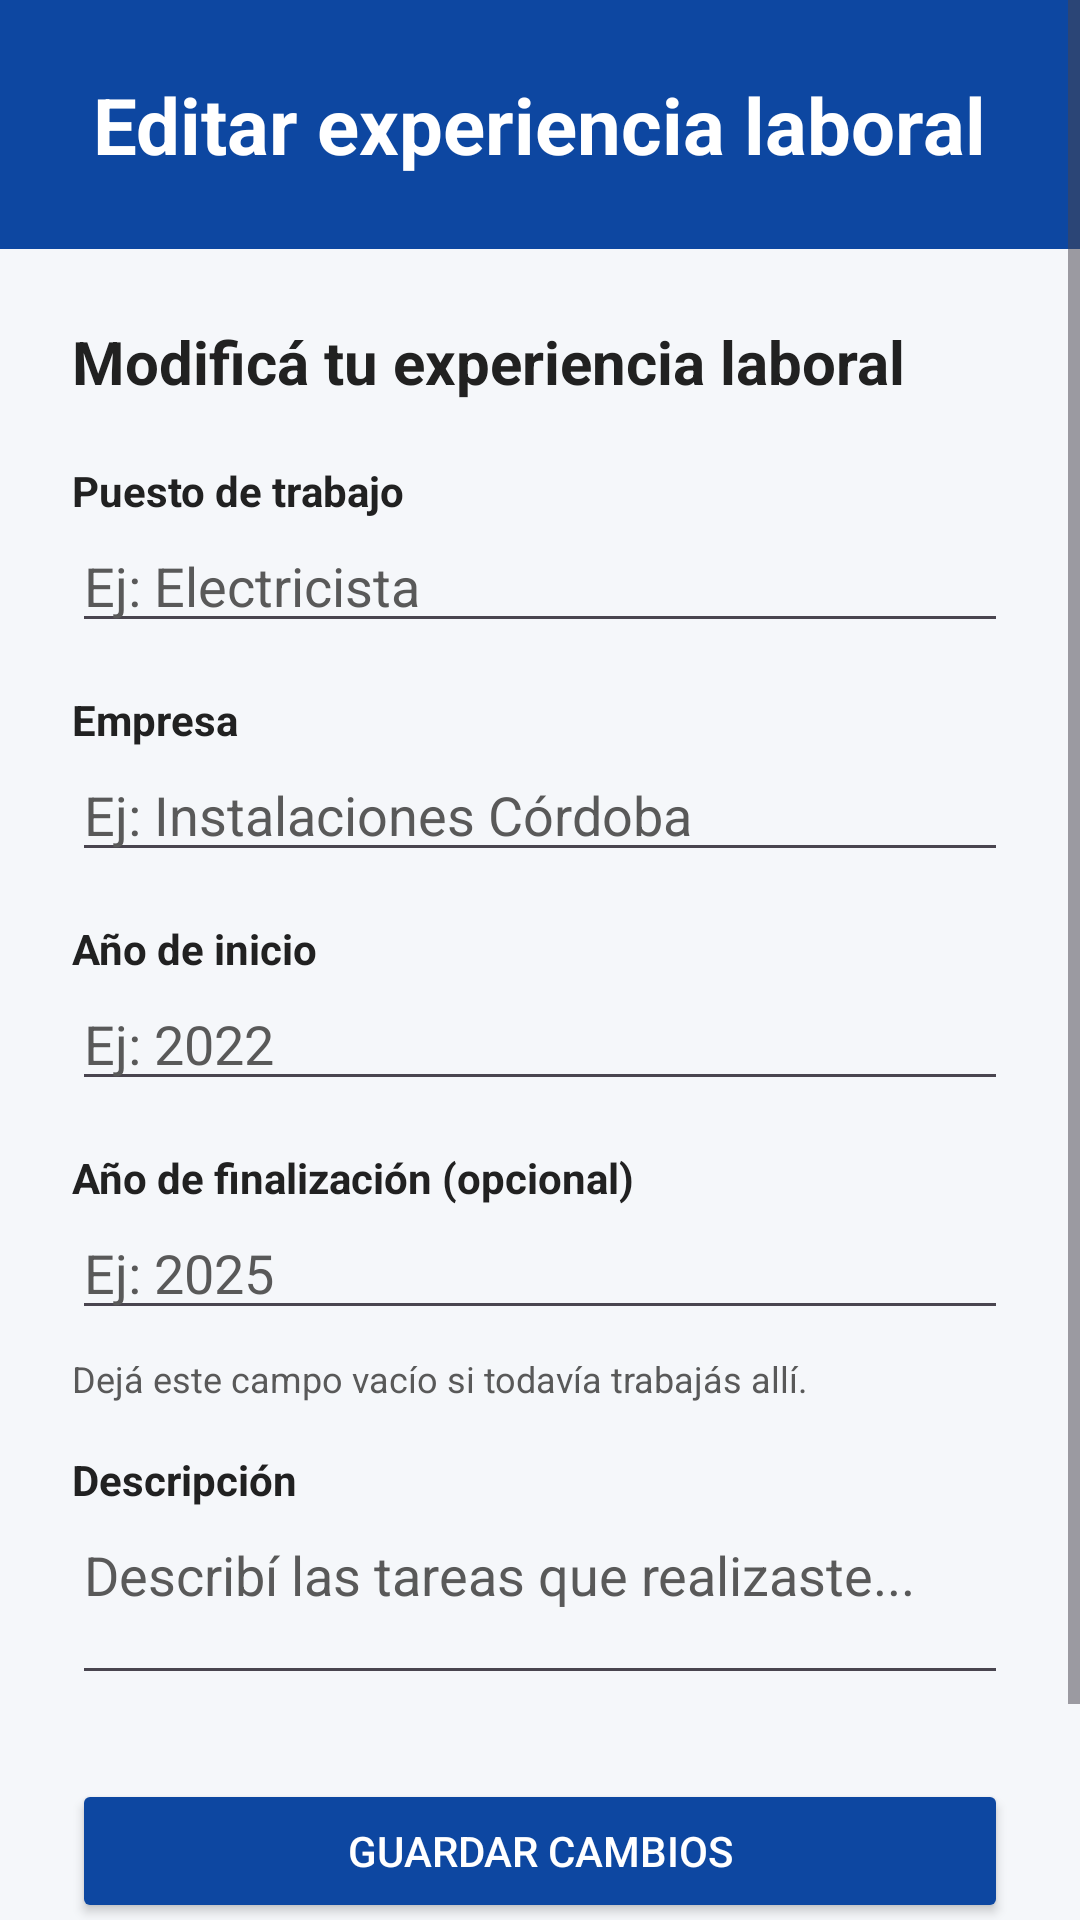

Android layout source for this screen:
<!-- AndroidManifest.xml: application theme Theme.ServiMatch -->
<!-- res/layout/activity_editar_experiencia.xml -->
<?xml version="1.0" encoding="utf-8"?>
<androidx.constraintlayout.widget.ConstraintLayout
    xmlns:android="http://schemas.android.com/apk/res/android"
    xmlns:app="http://schemas.android.com/apk/res-auto"
    android:layout_width="match_parent"
    android:layout_height="match_parent"
    android:background="@color/fondo_principal">

    <ScrollView
        android:layout_width="0dp"
        android:layout_height="0dp"
        android:fillViewport="true"
        app:layout_constraintTop_toTopOf="parent"
        app:layout_constraintBottom_toBottomOf="parent"
        app:layout_constraintStart_toStartOf="parent"
        app:layout_constraintEnd_toEndOf="parent">

        <LinearLayout
            android:layout_width="match_parent"
            android:layout_height="wrap_content"
            android:orientation="vertical">

            
            <LinearLayout
                android:layout_width="match_parent"
                android:layout_height="wrap_content"
                android:background="@color/color_primario_oscuro"
                android:gravity="center"
                android:padding="24dp">

                <TextView
                    android:layout_width="wrap_content"
                    android:layout_height="wrap_content"
                    android:text="Editar experiencia laboral"
                    android:textColor="@color/blanco"
                    android:textSize="26sp"
                    android:textStyle="bold" />
            </LinearLayout>

            
            <LinearLayout
                android:layout_width="match_parent"
                android:layout_height="wrap_content"
                android:orientation="vertical"
                android:padding="24dp">

                <TextView
                    android:layout_width="match_parent"
                    android:layout_height="wrap_content"
                    android:layout_marginBottom="20dp"
                    android:text="Modificá tu experiencia laboral"
                    android:textColor="@color/texto_principal"
                    android:textSize="20sp"
                    android:textStyle="bold" />

                
                <TextView
                    android:layout_width="match_parent"
                    android:layout_height="wrap_content"
                    android:text="Puesto de trabajo"
                    android:textColor="@color/texto_principal"
                    android:textStyle="bold" />

                <EditText
                    android:id="@+id/etPuestoEditar"
                    android:layout_width="match_parent"
                    android:layout_height="wrap_content"
                    android:hint="Ej: Electricista"
                    android:inputType="textCapSentences"
                    android:maxLength="100"
                    android:singleLine="true"
                    android:textColorHint="@color/texto_secundario"
                    android:textColor="@color/texto_secundario" />

                
                <TextView
                    android:layout_width="match_parent"
                    android:layout_height="wrap_content"
                    android:layout_marginTop="16dp"
                    android:text="Empresa"
                    android:textColor="@color/texto_principal"
                    android:textStyle="bold" />

                <EditText
                    android:id="@+id/etEmpresaEditar"
                    android:layout_width="match_parent"
                    android:layout_height="wrap_content"
                    android:hint="Ej: Instalaciones Córdoba"
                    android:inputType="textCapSentences"
                    android:maxLength="100"
                    android:singleLine="true"
                    android:textColor="@color/texto_secundario"
                    android:textColorHint="@color/texto_secundario" />

                
                <TextView
                    android:layout_width="match_parent"
                    android:layout_height="wrap_content"
                    android:layout_marginTop="16dp"
                    android:text="Año de inicio"
                    android:textColor="@color/texto_principal"
                    android:textStyle="bold" />

                <EditText
                    android:id="@+id/etAnioInicioEditar"
                    android:layout_width="match_parent"
                    android:layout_height="wrap_content"
                    android:hint="Ej: 2022"
                    android:inputType="number"
                    android:maxLength="4"
                    android:singleLine="true"
                    android:textColor="@color/texto_secundario"
                    android:textColorHint="@color/texto_secundario" />

                
                <TextView
                    android:layout_width="match_parent"
                    android:layout_height="wrap_content"
                    android:layout_marginTop="16dp"
                    android:text="Año de finalización (opcional)"
                    android:textColor="@color/texto_principal"
                    android:textStyle="bold" />

                <EditText
                    android:id="@+id/etAnioFinEditar"
                    android:layout_width="match_parent"
                    android:layout_height="wrap_content"
                    android:hint="Ej: 2025"
                    android:inputType="number"
                    android:maxLength="4"
                    android:singleLine="true"
                    android:textColorHint="@color/texto_secundario"
                    android:textColor="@color/texto_secundario" />

                <TextView
                    android:layout_width="match_parent"
                    android:layout_height="wrap_content"
                    android:layout_marginTop="8dp"
                    android:text="Dejá este campo vacío si todavía trabajás allí."
                    android:textColor="@color/texto_secundario"
                    android:textSize="12sp" />

                
                <TextView
                    android:layout_width="match_parent"
                    android:layout_height="wrap_content"
                    android:layout_marginTop="16dp"
                    android:text="Descripción"
                    android:textColor="@color/texto_principal"
                    android:textStyle="bold" />

                <EditText
                    android:id="@+id/etDescripcionEditar"
                    android:layout_width="match_parent"
                    android:layout_height="wrap_content"
                    android:gravity="top"
                    android:hint="Describí las tareas que realizaste..."
                    android:inputType="textCapSentences|textMultiLine"
                    android:maxLength="500"
                    android:minLines="2"
                    android:textColor="@color/texto_secundario"
                    android:textColorHint="@color/texto_secundario" />

                
                <Button
                    android:id="@+id/btnGuardarCambiosExperiencia"
                    android:layout_width="match_parent"
                    android:layout_height="wrap_content"
                    android:layout_marginTop="28dp"
                    android:backgroundTint="@color/color_primario_oscuro"
                    android:text="Guardar cambios"
                    android:textColor="@color/blanco" />

                
                <Button
                    android:id="@+id/btnCancelarEditarExperiencia"
                    android:layout_width="match_parent"
                    android:layout_height="wrap_content"
                    android:layout_marginTop="8dp"
                    android:backgroundTint="@color/color_primario"
                    android:text="Cancelar"
                    android:textColor="@color/blanco" />

            </LinearLayout>
        </LinearLayout>
    </ScrollView>

</androidx.constraintlayout.widget.ConstraintLayout>
<!-- resources referenced by this layout -->
<resources>
  <color name="blanco">#FFFFFF</color>
  <color name="color_primario">#1976D2</color>
  <color name="color_primario_oscuro">#0D47A1</color>
  <color name="fondo_principal">#F5F7FA</color>
  <color name="texto_principal">#212121</color>
  <color name="texto_secundario">#595959</color>
  <style name="Theme.ServiMatch" parent="Base.Theme.ServiMatch" />
  <style name="Base.Theme.ServiMatch" parent="Theme.Material3.DayNight.NoActionBar">
  
          <item name="android:windowBackground">
              @color/fondo_principal
          </item>
  
      </style>
</resources>
